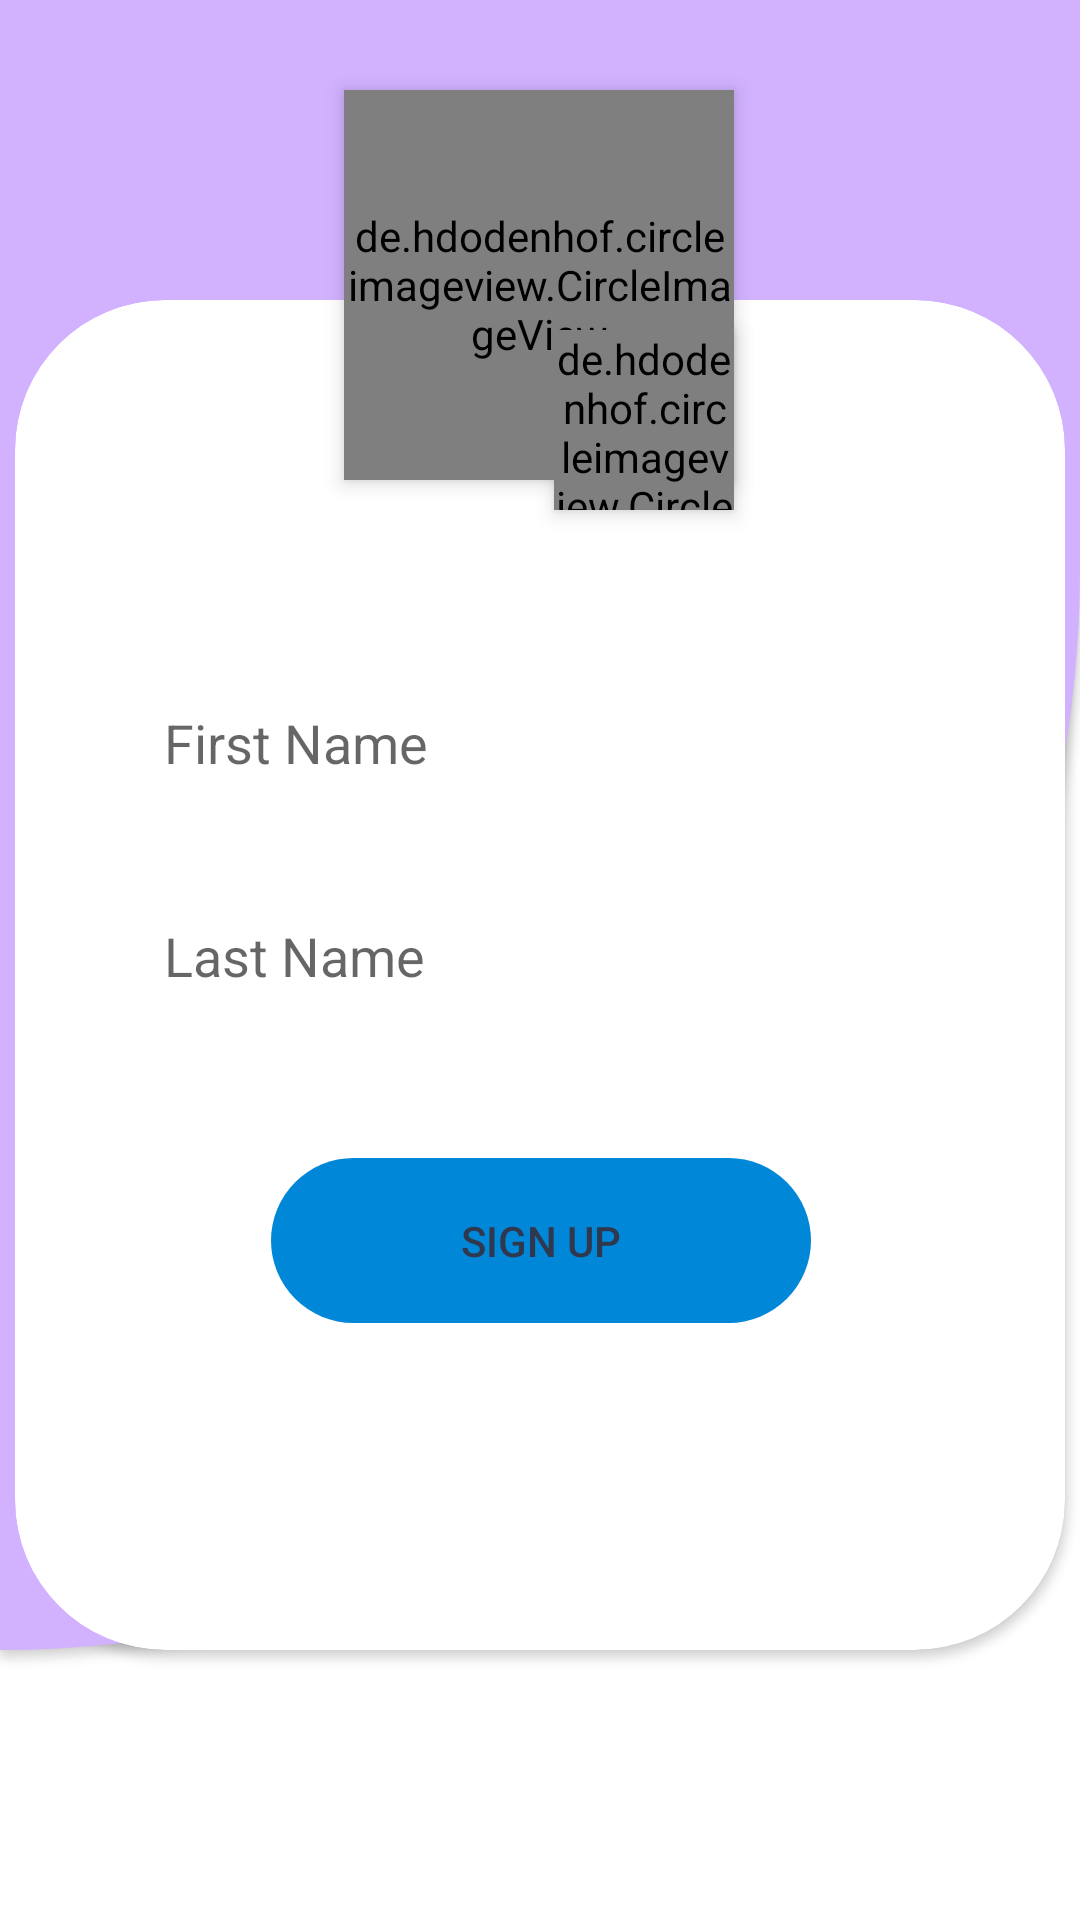

Write the Android layout XML for this screen, with the resource values it uses.
<!-- AndroidManifest.xml: application theme Theme.AttendanceTracker -->
<!-- res/layout/activity_teacher_sign_up2.xml -->
<?xml version="1.0" encoding="utf-8"?>
<androidx.constraintlayout.widget.ConstraintLayout xmlns:android="http://schemas.android.com/apk/res/android"
    xmlns:app="http://schemas.android.com/apk/res-auto"
    xmlns:tools="http://schemas.android.com/tools"
    android:layout_width="match_parent"
    android:layout_height="match_parent"
    tools:context=".Teacher.TeachSignUp.TeacherSignUp_2">


    <ImageView
        android:layout_width="match_parent"
        android:layout_height="match_parent"
        android:src="@drawable/booksdoodle"
        android:scaleType="centerCrop"/>
    <TextView
        android:id="@+id/textView7"
        android:elevation="2dp"
        android:layout_width="match_parent"
        android:layout_height="550dp"
        android:background="@drawable/curvedesign"
        app:layout_constraintStart_toStartOf="parent"
        app:layout_constraintTop_toTopOf="parent" />

    <androidx.cardview.widget.CardView
        android:layout_width="350dp"
        android:layout_height="450dp"
        app:cardCornerRadius="50dp"
        android:elevation="10dp"
        android:layout_marginTop="100dp"
        app:layout_constraintEnd_toEndOf="@+id/textView7"
        app:layout_constraintStart_toStartOf="parent"
        app:layout_constraintTop_toTopOf="parent" />

    <de.hdodenhof.circleimageview.CircleImageView
        android:id="@+id/userDP"
        android:layout_width="130sp"
        android:layout_height="130sp"
        android:layout_marginTop="30dp"
        android:elevation="4dp"
        android:src="@drawable/default_user"
        app:layout_constraintEnd_toEndOf="parent"
        app:layout_constraintHorizontal_bias="0.498"
        app:layout_constraintStart_toStartOf="parent"
        app:layout_constraintTop_toTopOf="parent" />

    <de.hdodenhof.circleimageview.CircleImageView
        android:id="@+id/editDP"
        android:layout_width="60dp"
        android:layout_height="60dp"
        android:elevation="4dp"
        android:layout_marginTop="80dp"
        android:src="@drawable/editicon"
        app:layout_constraintEnd_toEndOf="@+id/userDP"
        app:layout_constraintTop_toTopOf="@+id/userDP" />


    <EditText
        android:id="@+id/Lname"
        android:layout_width="290sp"
        android:layout_height="55sp"
        android:layout_marginTop="16dp"
        android:elevation="4dp"
        android:background="@drawable/edittext_bg"
        android:hint="Last Name"
        android:inputType="textEmailAddress"
        android:paddingLeft="20dp"
        app:layout_constraintEnd_toEndOf="parent"
        app:layout_constraintHorizontal_bias="0.495"
        app:layout_constraintStart_toStartOf="parent"
        app:layout_constraintTop_toBottomOf="@+id/Fname" />

    <EditText
        android:id="@+id/Fname"
        android:layout_width="290sp"
        android:layout_height="55sp"
        android:layout_marginTop="60dp"
        android:elevation="4dp"
        android:background="@drawable/edittext_bg"
        android:hint="First Name"
        android:inputType="textCapWords"
        android:paddingStart="20dp"
        app:layout_constraintEnd_toEndOf="parent"
        app:layout_constraintHorizontal_bias="0.495"
        app:layout_constraintStart_toStartOf="parent"
        app:layout_constraintTop_toBottomOf="@+id/userDP" />

    <androidx.appcompat.widget.AppCompatButton
        android:id="@+id/signUp"
        android:layout_width="180dp"
        android:layout_height="55dp"
        android:layout_gravity="center"
        android:layout_marginTop="40dp"
        android:background="@drawable/rounded_shape"
        android:text="Sign up"
        android:textColor="#30384E"
        app:elevation="0dp"
        app:layout_constraintEnd_toEndOf="parent"
        app:layout_constraintHorizontal_bias="0.502"
        app:layout_constraintStart_toStartOf="parent"
        app:layout_constraintTop_toBottomOf="@+id/Lname" />

</androidx.constraintlayout.widget.ConstraintLayout>
<!-- resources referenced by this layout -->
<resources>
  <!-- drawable curvedesign (drawable) -->
  <?xml version="1.0" encoding="utf-8"?>
  <shape xmlns:android="http://schemas.android.com/apk/res/android">
      <solid android:color="@color/my_purple"/>
      <corners
          android:bottomRightRadius="900dp"/>
  </shape>
  <!-- drawable rounded_shape (drawable) -->
  <?xml version="1.0" encoding="utf-8"?>
  <shape xmlns:android="http://schemas.android.com/apk/res/android">
      <corners android:radius="32dp"/>
      <solid android:color="@color/my_blue"/>
  </shape>
  <style name="Theme.AttendanceTracker" parent="Theme.MaterialComponents.DayNight.NoActionBar">
          
          <item name="colorPrimary">@color/my_blue</item>
          <item name="colorPrimaryVariant">@color/my_blue</item>
          <item name="colorOnPrimary">@color/white</item>
          
          <item name="colorSecondary">@color/teal_200</item>
          <item name="colorSecondaryVariant">@color/teal_200</item>
          <item name="colorOnSecondary">@color/black</item>
          
          <item name="android:statusBarColor">@color/my_purple</item>
          
      </style>
  <color name="my_purple">#D2B2FF</color>9146ff
  <color name="my_blue">#0087D8</color>
  <color name="white">#FFFFFFFF</color>
  <color name="teal_200">#FF03DAC5</color>
  <color name="black">#FF000000</color>
</resources>
